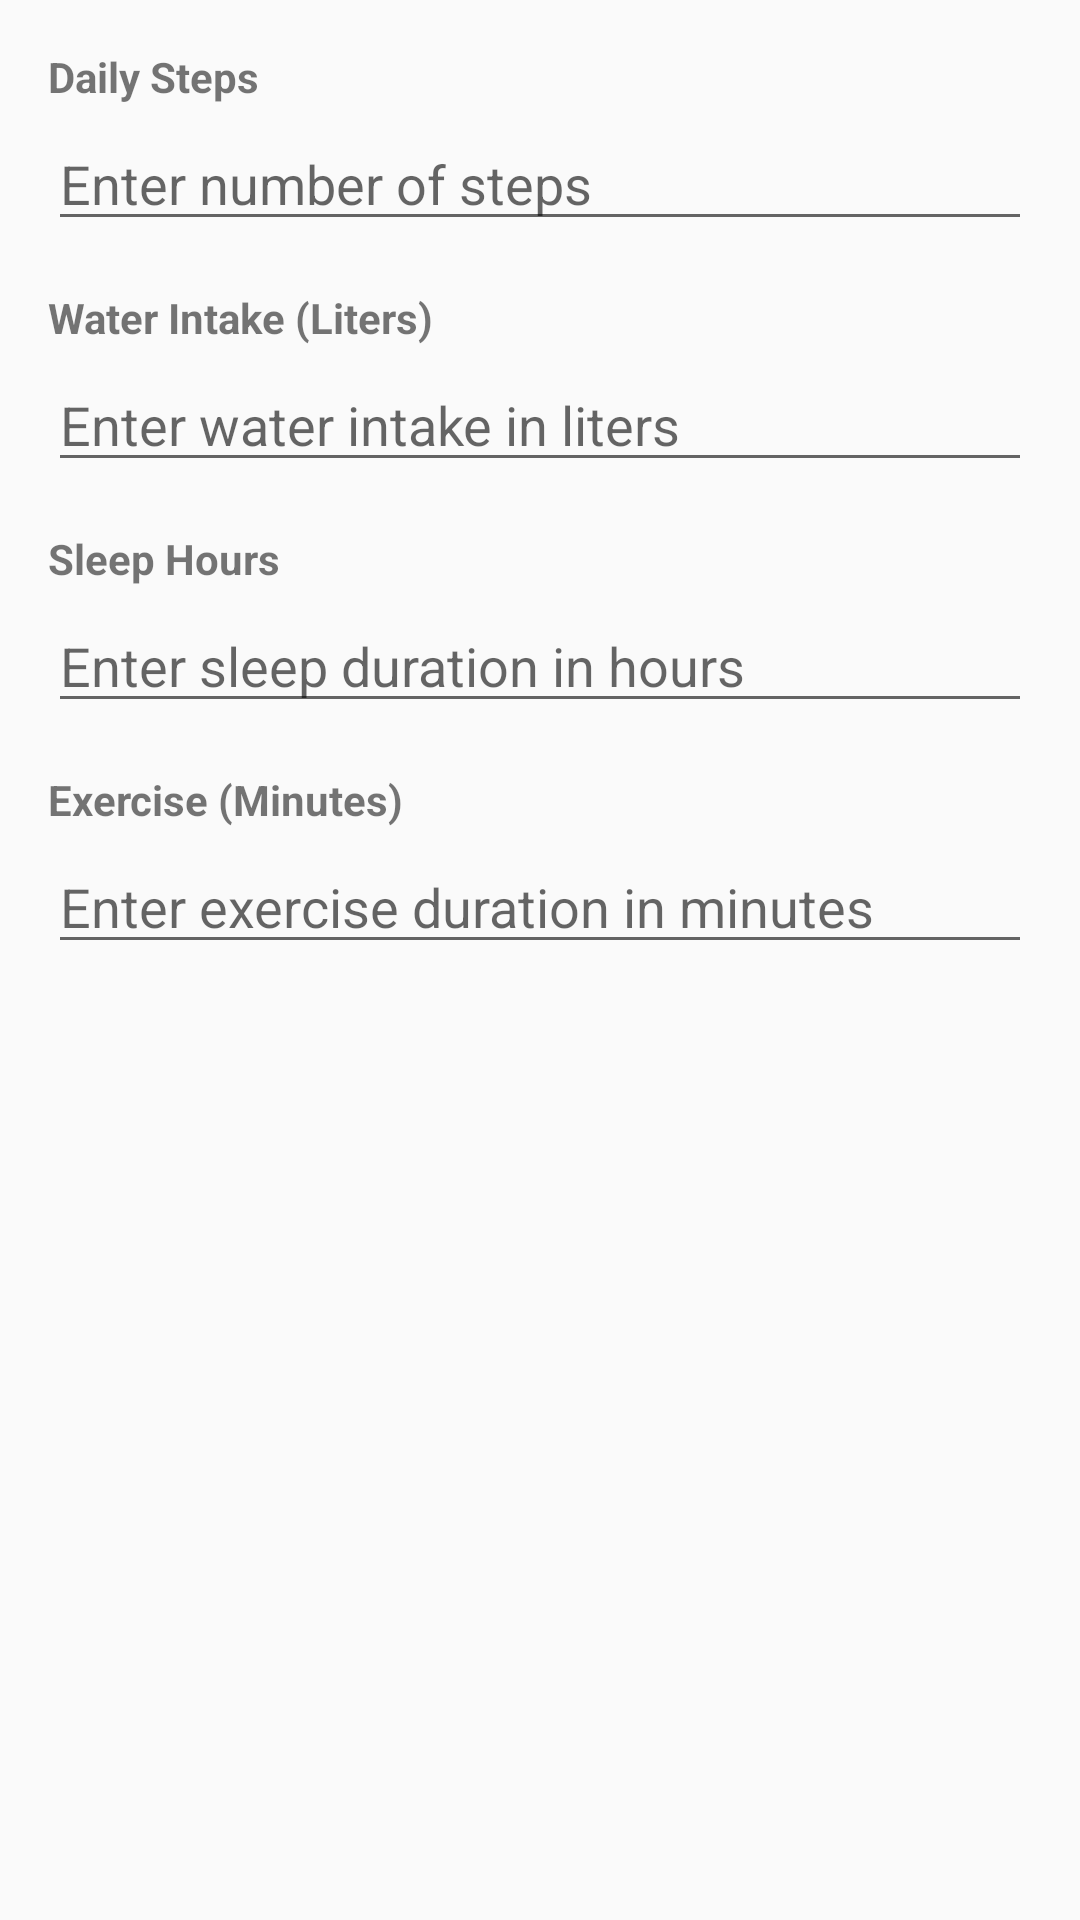

The Android layout XML behind this screen, and the referenced resources:
<!-- AndroidManifest.xml: application theme Theme.PersonalWellnessApp -->
<!-- res/layout/dialog_daily_metrics.xml -->
<?xml version="1.0" encoding="utf-8"?>
<ScrollView xmlns:android="http://schemas.android.com/apk/res/android"
    android:layout_width="match_parent"
    android:layout_height="wrap_content"
    android:padding="16dp">

    <LinearLayout
        android:layout_width="match_parent"
        android:layout_height="wrap_content"
        android:orientation="vertical">

        
        <TextView
            android:layout_width="wrap_content"
            android:layout_height="wrap_content"
            android:text="Daily Steps"
            android:textStyle="bold"
            android:layout_marginBottom="4dp" />

        <EditText
            android:id="@+id/editTextSteps"
            android:layout_width="match_parent"
            android:layout_height="wrap_content"
            android:layout_marginBottom="16dp"
            android:hint="Enter number of steps"
            android:inputType="number" />

        
        <TextView
            android:layout_width="wrap_content"
            android:layout_height="wrap_content"
            android:text="Water Intake (Liters)"
            android:textStyle="bold"
            android:layout_marginBottom="4dp" />

        <EditText
            android:id="@+id/editTextWater"
            android:layout_width="match_parent"
            android:layout_height="wrap_content"
            android:layout_marginBottom="16dp"
            android:hint="Enter water intake in liters"
            android:inputType="numberDecimal" />

        
        <TextView
            android:layout_width="wrap_content"
            android:layout_height="wrap_content"
            android:text="Sleep Hours"
            android:textStyle="bold"
            android:layout_marginBottom="4dp" />

        <EditText
            android:id="@+id/editTextSleep"
            android:layout_width="match_parent"
            android:layout_height="wrap_content"
            android:layout_marginBottom="16dp"
            android:hint="Enter sleep duration in hours"
            android:inputType="numberDecimal" />

        
        <TextView
            android:layout_width="wrap_content"
            android:layout_height="wrap_content"
            android:text="Exercise (Minutes)"
            android:textStyle="bold"
            android:layout_marginBottom="4dp" />

        <EditText
            android:id="@+id/editTextExercise"
            android:layout_width="match_parent"
            android:layout_height="wrap_content"
            android:layout_marginBottom="16dp"
            android:hint="Enter exercise duration in minutes"
            android:inputType="number" />

    </LinearLayout>

</ScrollView>
<!-- resources referenced by this layout -->
<resources>
  <style name="Theme.PersonalWellnessApp" parent="Theme.MaterialComponents.DayNight.DarkActionBar">
          <item name="colorPrimary">@color/wellness_primary</item>
          <item name="colorPrimaryVariant">@color/wellness_primary_dark</item>
          <item name="colorOnPrimary">@color/text_white</item>
          <item name="colorSecondary">@color/accent_success</item>
          <item name="colorSecondaryVariant">@color/accent_success</item>
          <item name="colorOnSecondary">@color/text_white</item>
          <item name="android:colorBackground">@color/primary_background</item>
          <item name="colorOnBackground">@color/text_primary</item>
          <item name="colorSurface">@color/surface_white</item>
          <item name="colorOnSurface">@color/text_primary</item>
          <item name="android:statusBarColor">@color/wellness_primary</item>
          <item name="android:navigationBarColor">@color/surface_white</item>
          <item name="android:windowLightStatusBar">false</item>
          <item name="android:windowLightNavigationBar">true</item>
      </style>
  <color name="wellness_primary">#00ACC1</color>
  <color name="wellness_primary_dark">#00838F</color>
  <color name="text_white">#FFFFFF</color>
  <color name="accent_success">#66BB6A</color>
  <color name="primary_background">#FAFAFA</color>
  <color name="text_primary">#212121</color>
  <color name="surface_white">#FFFFFF</color>
</resources>
